Dataset: training (GitHub, arfianaja/deteksi_jenis_awan). Classes: cumulunimbus, cumulus, nimbostratus, stratocumulus, stratus.

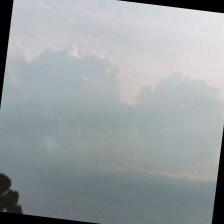
Label: stratocumulus

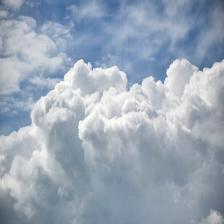
Label: cumulus

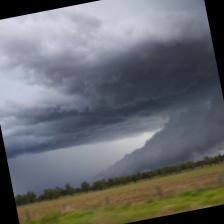
Label: cumulunimbus

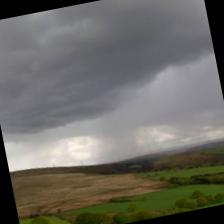
Label: nimbostratus

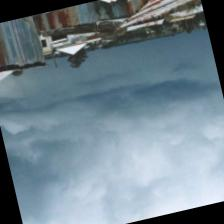
Label: stratus

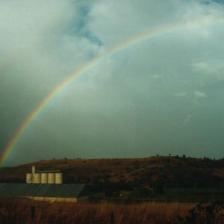
Label: nimbostratus
